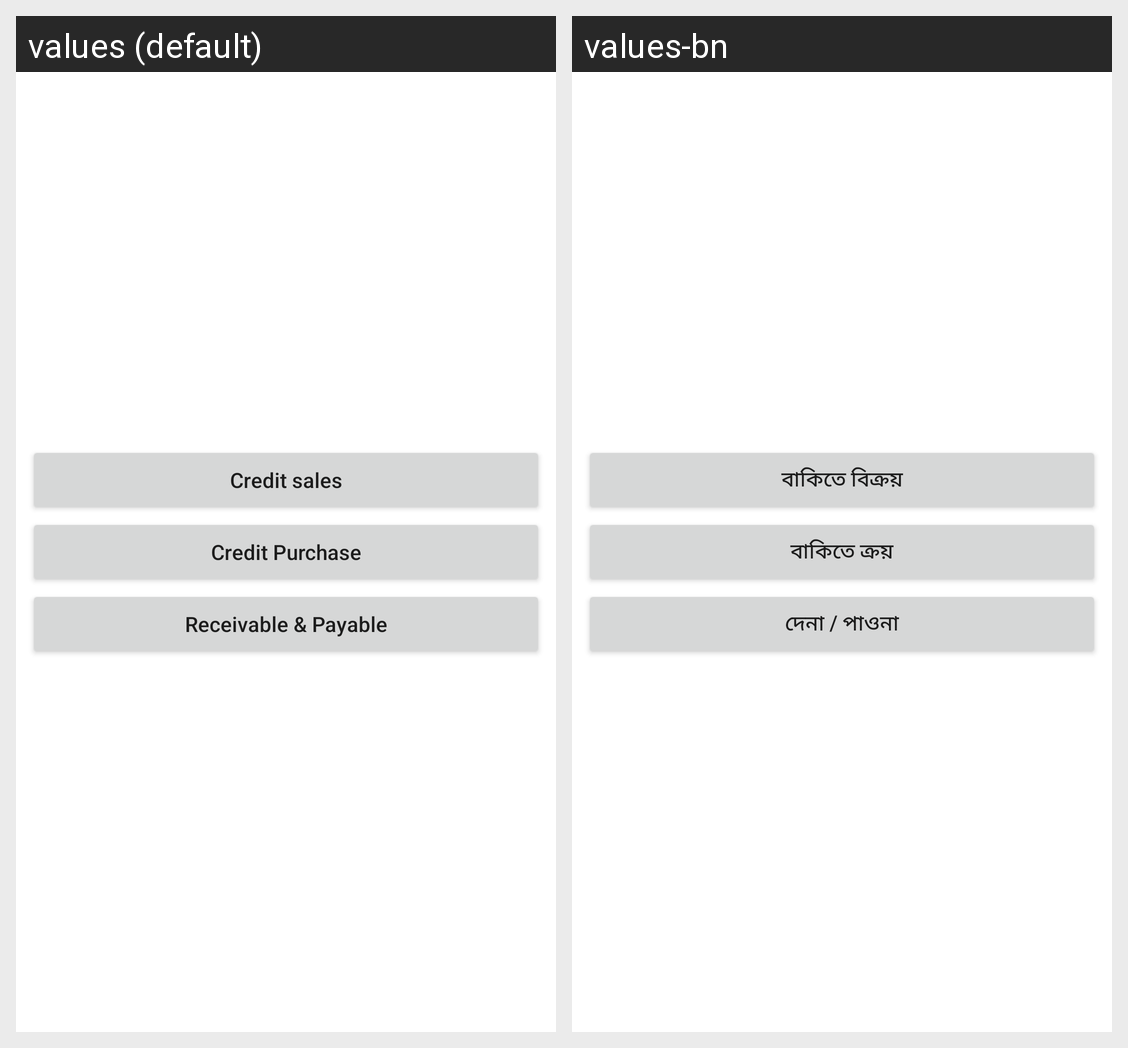

Here is an Android app screen in its default locale and in the app's own translations. Write out the translated-string differences for the strings that appear on this screen.
Android screen res/layout/fragment_credit_transactions.xml rendered under 2 locales, left to right: values (default), values-bn. Device: Nexus 5 (rendered at 1080×1920; each locale shown at half size, 540×960, under a caption strip naming it); theme Theme.MyApplication.
Strings drawn on this screen, with the default value and each locale's value (text and hints the layout hard-codes, and strings that could not be matched under every locale, appear in the picture but are not listed):

cr_sales
  values: Credit sales
  values-bn: বাকিতে বিক্রয়

credit_purchase
  values: Credit Purchase
  values-bn: বাকিতে ক্রয়

rp
  values: Receivable & Payable
  values-bn: দেনা / পাওনা
